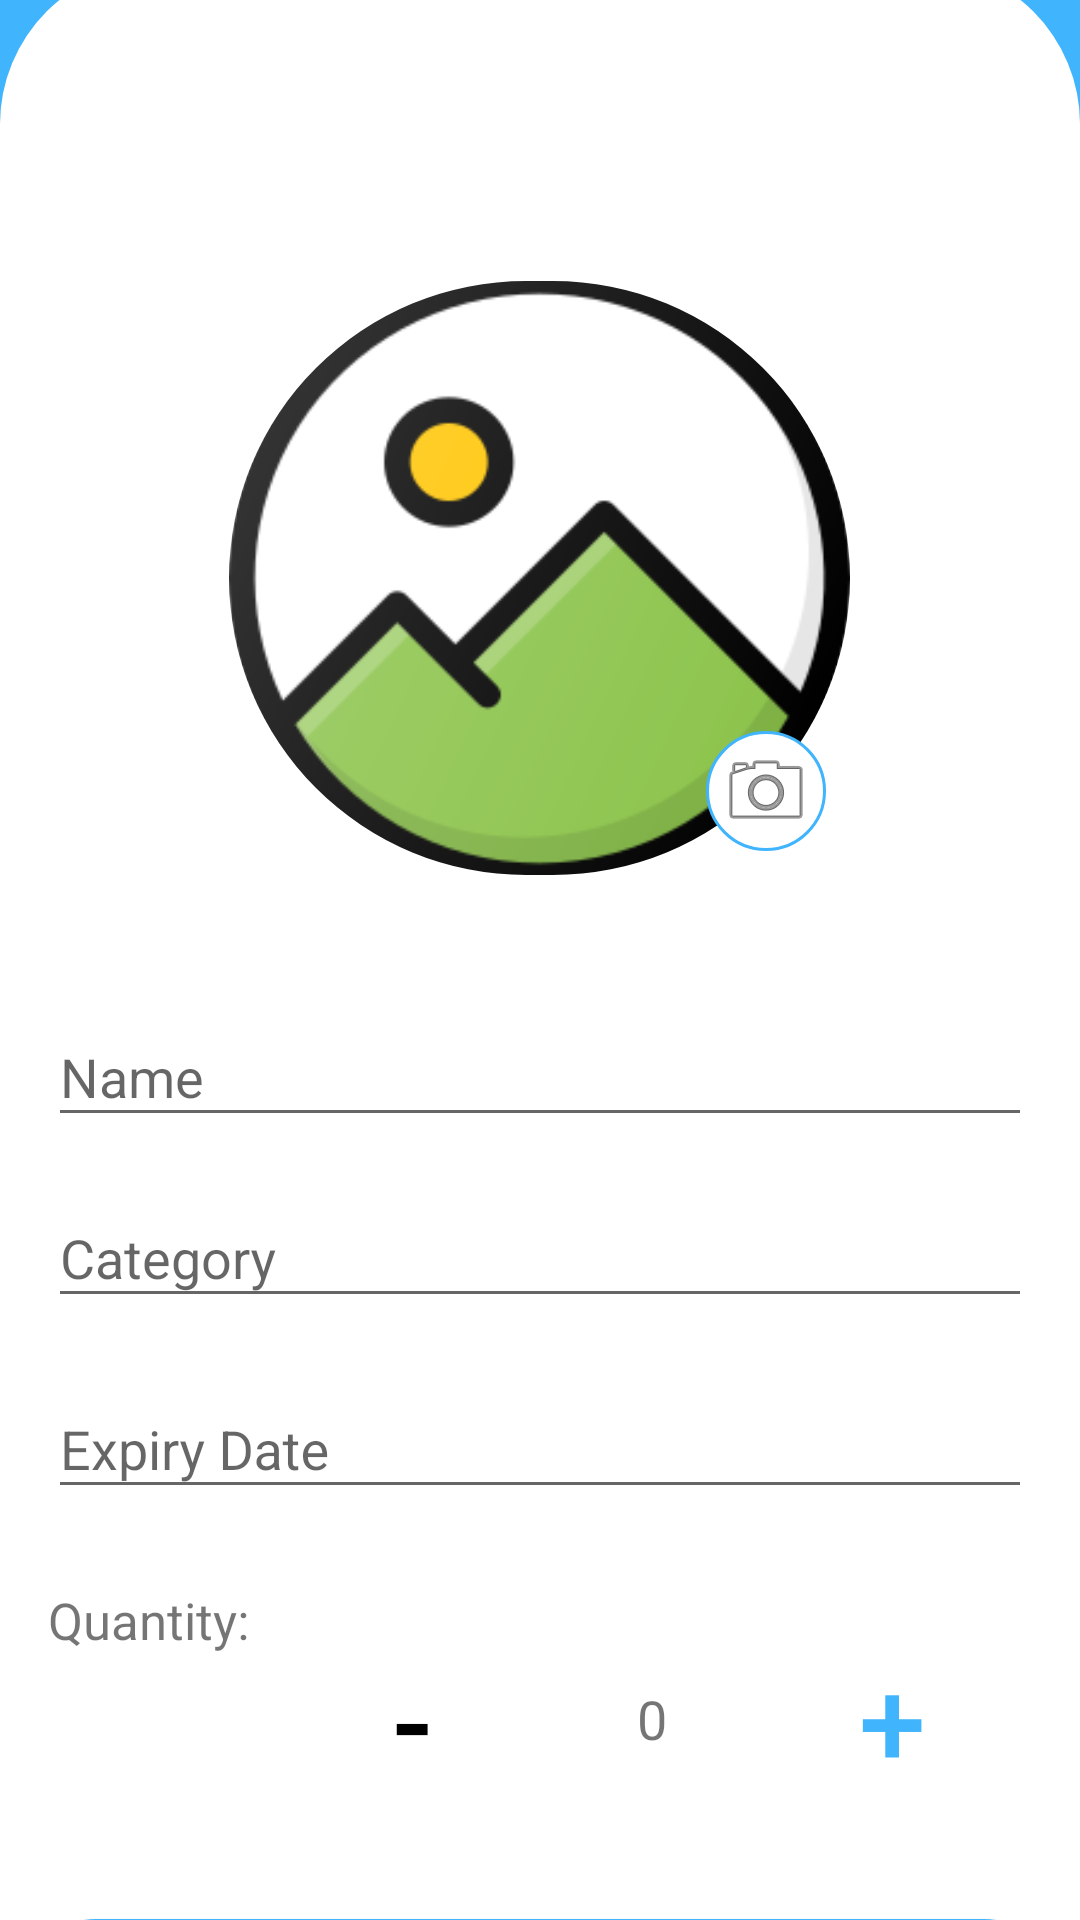

Reconstruct the res/layout file that produces this screen, plus the resources it refers to.
<!-- AndroidManifest.xml: application theme Theme.FoodKeeper -->
<!-- res/layout/activity_add_item.xml -->
<?xml version="1.0" encoding="utf-8"?>
<androidx.constraintlayout.widget.ConstraintLayout xmlns:android="http://schemas.android.com/apk/res/android"
    xmlns:app="http://schemas.android.com/apk/res-auto"
    xmlns:tools="http://schemas.android.com/tools"
    android:layout_width="match_parent"
    android:layout_height="match_parent"
    android:background="@color/mainBlue">

    <LinearLayout
        android:id="@+id/linearLayout"
        android:layout_width="match_parent"
        android:layout_height="wrap_content"
        android:orientation="horizontal"
        android:padding="16dp"
        android:layout_marginTop="20dp"
        android:gravity="center_vertical"
        app:layout_constraintTop_toTopOf="parent"
        app:layout_constraintStart_toStartOf="parent"
        app:layout_constraintEnd_toEndOf="parent">

        <Button
            android:id="@+id/backBtn"
            android:layout_width="45dp"
            android:layout_height="45dp"
            android:background="@drawable/back_white_arrow" />

        <TextView
            android:id="@+id/textView2"
            android:layout_width="0dp"
            android:layout_height="wrap_content"
            android:layout_weight="1"
            android:text="Add Food Item"
            android:textColor="#FFFFFF"
            android:textSize="20sp"
            android:textStyle="bold"
            android:gravity="center" />

        <View
            android:layout_width="45dp"
            android:layout_height="45dp" />
    </LinearLayout>

    <ImageView
        android:id="@+id/imageView4"
        android:layout_width="265dp"
        android:layout_height="244dp"
        app:layout_constraintBottom_toBottomOf="parent"
        app:layout_constraintEnd_toEndOf="parent"
        app:layout_constraintStart_toStartOf="parent"
        app:layout_constraintTop_toTopOf="parent"
        app:layout_constraintVertical_bias="0.168"
        app:srcCompat="@drawable/circle_background_white" />

    <ImageView
        android:id="@+id/imageView6"
        android:layout_width="match_parent"
        android:layout_height="652dp"
        app:layout_constraintBottom_toBottomOf="parent"
        app:layout_constraintEnd_toEndOf="parent"
        app:layout_constraintStart_toStartOf="parent"
        app:srcCompat="@drawable/white_background" />

    <RelativeLayout
        android:layout_width="wrap_content"
        android:layout_height="wrap_content"
        app:layout_constraintBottom_toBottomOf="@+id/imageView4"
        app:layout_constraintEnd_toEndOf="parent"
        app:layout_constraintHorizontal_bias="0.498"
        app:layout_constraintStart_toStartOf="parent"
        app:layout_constraintTop_toTopOf="@+id/imageView4"
        app:layout_constraintVertical_bias="0.371">

    <com.google.android.material.imageview.ShapeableImageView
        android:id="@+id/foodImage"
        android:layout_width="207dp"
        android:layout_height="198dp"
        android:layout_gravity="center"
        android:layout_marginTop="16dp"
        android:scaleType="centerCrop"
        android:backgroundTint="@color/black"
        app:shapeAppearanceOverlay="@style/CircleImageView"
        app:srcCompat="@drawable/image_placeholder"/>

        <ImageButton
            android:id="@+id/cameraIconButton"
            android:layout_width="40dp"
            android:layout_height="40dp"
            android:src="@android:drawable/ic_menu_camera"
            android:background="@drawable/camera_icon_background"
            android:contentDescription="food photo"
            android:layout_alignBottom="@id/foodImage"
            android:layout_alignEnd="@id/foodImage"
            android:layout_marginBottom="8dp"
            android:layout_marginEnd="8dp"/>

    </RelativeLayout>
    <ScrollView
        android:id="@+id/scroller"
        android:layout_width="match_parent"
        android:layout_height="wrap_content"
        android:fillViewport="true"
        app:layout_constraintTop_toBottomOf="@id/imageView4"
        app:layout_constraintStart_toStartOf="parent"
        app:layout_constraintEnd_toEndOf="parent">

        <LinearLayout
            android:layout_width="match_parent"
            android:layout_height="match_parent"
            android:orientation="vertical"
            android:padding="16dp">

            <com.google.android.material.textfield.TextInputLayout
                android:layout_width="match_parent"
                android:layout_height="wrap_content"
                android:layout_marginBottom="8dp">

                <com.google.android.material.textfield.TextInputEditText
                    android:id="@+id/nameEditText"
                    android:layout_width="match_parent"
                    android:layout_height="wrap_content"
                    android:hint="Name"
                    android:inputType="textCapWords"/>
            </com.google.android.material.textfield.TextInputLayout>

            <com.google.android.material.textfield.TextInputLayout
                android:layout_width="match_parent"
                android:layout_height="wrap_content"
                android:layout_marginBottom="8dp">

                <com.google.android.material.textfield.TextInputEditText
                    android:id="@+id/categoryEditText"
                    android:layout_width="match_parent"
                    android:layout_height="wrap_content"
                    android:hint="Category"
                    android:inputType="textCapWords"
                    android:focusable="false"
                    android:clickable="true"/>
            </com.google.android.material.textfield.TextInputLayout>

            <com.google.android.material.textfield.TextInputLayout
                android:id="@+id/txtDateLayout"
                android:layout_width="match_parent"
                android:layout_height="wrap_content"
                app:endIconMode="custom"
                app:endIconDrawable="@drawable/ic_calendar"
                app:endIconTint="@color/black"
                app:endIconContentDescription="Open calendar">

                <com.google.android.material.textfield.TextInputEditText
                    android:id="@+id/expiryDateEditText"
                    android:layout_width="match_parent"
                    android:layout_height="wrap_content"
                    android:hint="Expiry Date"
                    android:focusable="false"
                    android:inputType="none"/>
            </com.google.android.material.textfield.TextInputLayout>

            <LinearLayout
                android:layout_width="wrap_content"
                android:layout_height="wrap_content"
                android:orientation="horizontal"
                android:gravity="center_vertical"
                android:background="@drawable/quantity_bg">

                <TextView
                    android:layout_width="match_parent"
                    android:layout_height="match_parent"
                    android:text="Quantity: "
                    android:textSize="17dp"
                    android:layout_marginTop="15dp"/>

                <Button
                    android:id="@+id/btn_minus"
                    android:layout_width="100dp"
                    android:layout_height="wrap_content"
                    android:layout_marginTop="20dp"
                    android:text="-"
                    android:textSize="40dp"
                    android:textColor="@color/black"
                    android:stateListAnimator="@null"
                    android:elevation="0dp"
                    android:textAlignment="center"
                    android:backgroundTint="@color/white"/>

                <TextView
                    android:id="@+id/tv_quantity"
                    android:layout_width="60dp"
                    android:layout_height="wrap_content"
                    android:layout_marginTop="20dp"
                    android:text="0"
                    android:textSize="18sp"
                    android:gravity="center"
                    android:padding="8dp"/>

                <Button
                    android:id="@+id/btn_plus"
                    android:layout_width="100dp"
                    android:layout_height="wrap_content"
                    android:layout_marginTop="20dp"
                    android:text="+"
                    android:textSize="40dp"
                    android:textColor="@color/mainBlue"
                    android:stateListAnimator="@null"
                    android:elevation="0dp"
                    android:textAlignment="center"
                    android:backgroundTint="@color/white"/>
            </LinearLayout>
        </LinearLayout>
    </ScrollView>

    <Button
        android:id="@+id/saveButton"
        android:layout_width="match_parent"
        android:layout_height="wrap_content"
        android:layout_marginTop="24dp"
        android:layout_marginStart="8dp"
        android:layout_marginEnd="8dp"
        android:text="Add Food Item"
        android:textAllCaps="false"
        android:textColor="@color/white"
        app:backgroundTint="@color/mainBlue"
        android:textSize="18sp"
        android:textAlignment="center"
        android:background="@drawable/blue_button"
        app:layout_constraintEnd_toEndOf="parent"
        app:layout_constraintStart_toStartOf="parent"
        app:layout_constraintTop_toBottomOf="@id/scroller"/>

</androidx.constraintlayout.widget.ConstraintLayout>
<!-- resources referenced by this layout -->
<resources>
  <color name="black">#FF000000</color>
  <color name="mainBlue">#40B4FC</color>
  <color name="white">#FFFFFFFF</color>
  <!-- drawable back_white_arrow: png bitmap (drawable, 5214 bytes) -->
  <!-- drawable blue_button (drawable) -->
  <?xml version="1.0" encoding="utf-8"?>
  <shape xmlns:android="http://schemas.android.com/apk/res/android"
      android:shape="rectangle">
      <corners android:radius="53dp"/>
      <solid android:color="#38b6ff" />
  </shape>
  <!-- drawable camera_icon_background (drawable) -->
  <?xml version="1.0" encoding="utf-8"?>
  <shape xmlns:android="http://schemas.android.com/apk/res/android">
      <solid android:color="@color/white" />
      <stroke
          android:width="1dp"
          android:color="@color/mainBlue" />
      <corners android:radius="20dp" />
  </shape>
  <!-- drawable circle_background_white (drawable) -->
  <shape xmlns:android="http://schemas.android.com/apk/res/android"
      android:shape="oval">
      <solid android:color="@android:color/white"/>
      <stroke android:width="1dp" android:color="@color/medium_blue"/>
  </shape>
  <!-- drawable image_placeholder: png bitmap (drawable, 20937 bytes) -->
  <!-- drawable quantity_bg (drawable) -->
  <shape xmlns:android="http://schemas.android.com/apk/res/android">
      <corners android:radius="4dp"/>
      <stroke android:width="1dp" android:color="#fff"/>
      <solid android:color="#FFF"/>
  </shape>
  <!-- drawable white_background (drawable) -->
  <?xml version="1.0" encoding="utf-8"?>
  <shape xmlns:android="http://schemas.android.com/apk/res/android"
      android:shape="rectangle">
      <corners android:topLeftRadius="53dp" android:topRightRadius="53dp"/>
      <solid android:color="#FFFFFF" />
  </shape>
  <style name="CircleImageView" parent="ShapeAppearance.MaterialComponents.MediumComponent">
          <item name="cornerFamily">rounded</item>
          <item name="cornerSize">50%</item>
  
          style name="PopupTheme" parent="Theme.AppCompat.Dialog"&gt;
          <item name="android:windowIsFloating">true</item>
          <item name="android:windowIsTranslucent">true</item>
          <item name="android:windowNoTitle">true</item>
          <item name="android:windowBackground">@drawable/popup_background</item>
          <item name="android:backgroundDimEnabled">true</item>
          <item name="android:windowCloseOnTouchOutside">false</item>
      </style>
  <style name="Theme.FoodKeeper" parent="Base.Theme.FoodKeeper" />
  <!-- drawable popup_background (drawable) -->
  <?xml version="1.0" encoding="utf-8"?>
  <shape xmlns:android="http://schemas.android.com/apk/res/android">
      <solid android:color="@color/light_pink" />
      <corners android:radius="12dp" />
      <stroke android:width="1dp" android:color="@color/grey" />
  </shape>
  <style name="Base.Theme.FoodKeeper" parent="Theme.AppCompat.DayNight.NoActionBar">
          <item name="colorPrimary">@color/mainBlue</item>  
          <item name="colorPrimaryVariant">@color/mainBlue</item>
          <item name="colorOnPrimary">@android:color/white</item>
          <item name="colorSecondary">#2196F3</item>  
          <item name="colorSecondaryVariant">#1E88E5</item>
          <item name="colorOnSecondary">@android:color/white</item>
      </style>
  <color name="grey">#9E9E9E</color>
</resources>
